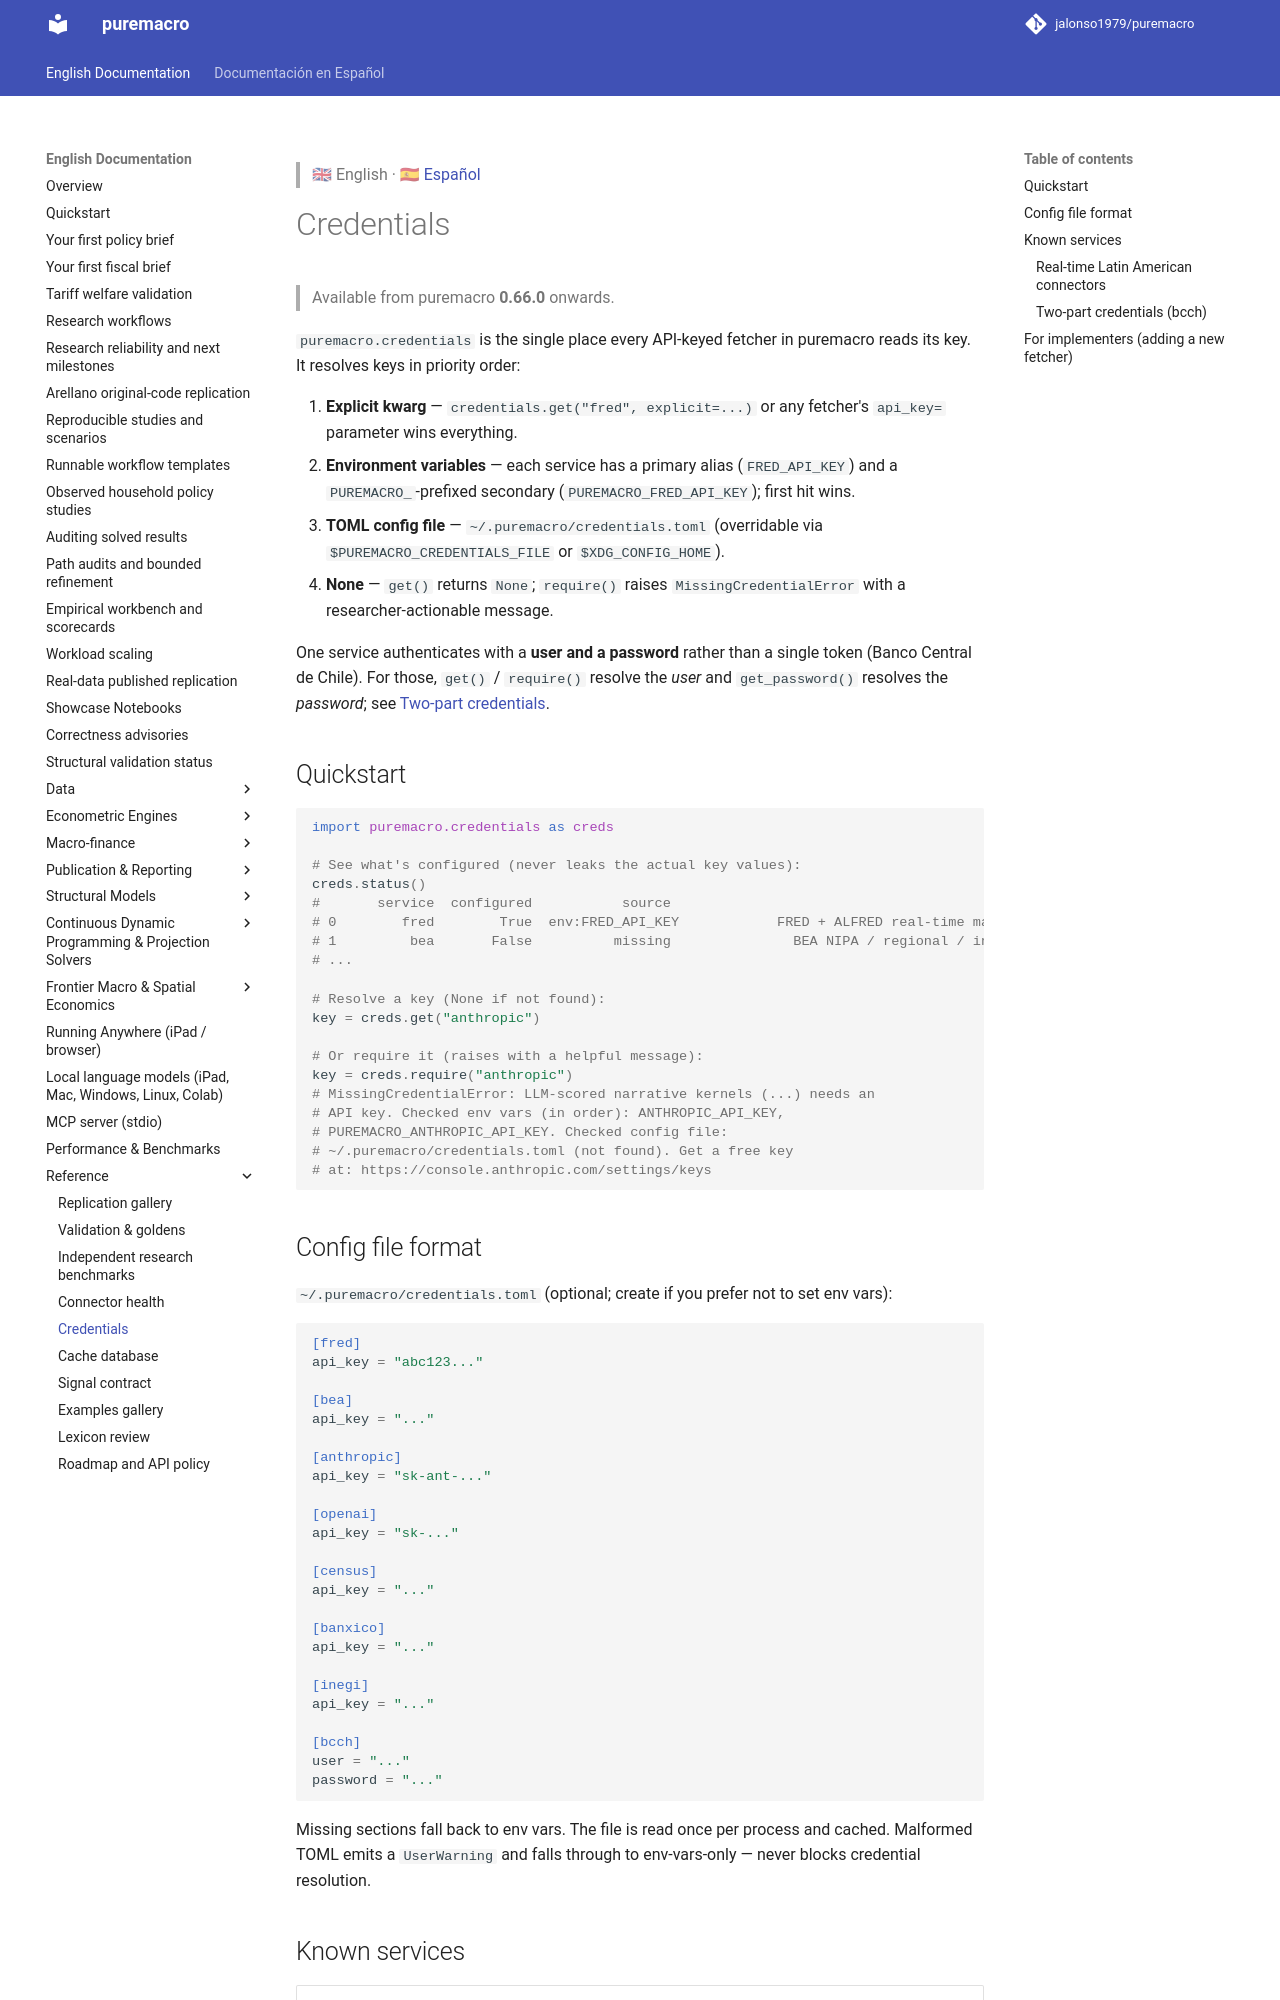

repository: Allisterh/puremacro · page: docs/CREDENTIALS/index.html · generator: mkdocs

> 🇬🇧 English · 🇪🇸 [Español](es/CREDENTIALS.md)

# Credentials

> Available from puremacro **0.66.0** onwards.

`puremacro.credentials` is the single place every API-keyed fetcher in
puremacro reads its key. It resolves keys in priority order:

1. **Explicit kwarg** — `credentials.get("fred", explicit=...)` or any
   fetcher's `api_key=` parameter wins everything.
2. **Environment variables** — each service has a primary alias
   (`FRED_API_KEY`) and a `PUREMACRO_`-prefixed secondary
   (`PUREMACRO_FRED_API_KEY`); first hit wins.
3. **TOML config file** — `~/.puremacro/credentials.toml` (overridable
   via `$PUREMACRO_CREDENTIALS_FILE` or `$XDG_CONFIG_HOME`).
4. **None** — `get()` returns `None`; `require()` raises
   `MissingCredentialError` with a researcher-actionable message.

One service authenticates with a **user and a password** rather than a
single token (Banco Central de Chile). For those, `get()` / `require()`
resolve the *user* and `get_password()` resolves the *password*; see
[Two-part credentials](#two-part-credentials-bcch).

## Quickstart

```python
import puremacro.credentials as creds

# See what's configured (never leaks the actual key values):
creds.status()
#       service  configured           source                                         description                                 signup_url
# 0        fred        True  env:FRED_API_KEY            FRED + ALFRED real-time macro data (...)  https://fred.stlouisfed.org/...
# 1         bea       False          missing               BEA NIPA / regional / industry tables  https://apps.bea.gov/API/signup/
# ...

# Resolve a key (None if not found):
key = creds.get("anthropic")

# Or require it (raises with a helpful message):
key = creds.require("anthropic")
# MissingCredentialError: LLM-scored narrative kernels (...) needs an
# API key. Checked env vars (in order): ANTHROPIC_API_KEY,
# PUREMACRO_ANTHROPIC_API_KEY. Checked config file:
# ~/.puremacro/credentials.toml (not found). Get a free key
# at: https://console.anthropic.com/settings/keys
```

## Config file format

`~/.puremacro/credentials.toml` (optional; create if you prefer not to set env vars):

```toml
[fred]
api_key = "abc123..."

[bea]
api_key = "..."

[anthropic]
api_key = "sk-ant-..."

[openai]
api_key = "sk-..."

[census]
api_key = "..."

[banxico]
api_key = "..."

[inegi]
api_key = "..."

[bcch]
user = "..."
password = "..."
```

Missing sections fall back to env vars. The file is read once per
process and cached. Malformed TOML emits a `UserWarning` and falls
through to env-vars-only — never blocks credential resolution.
